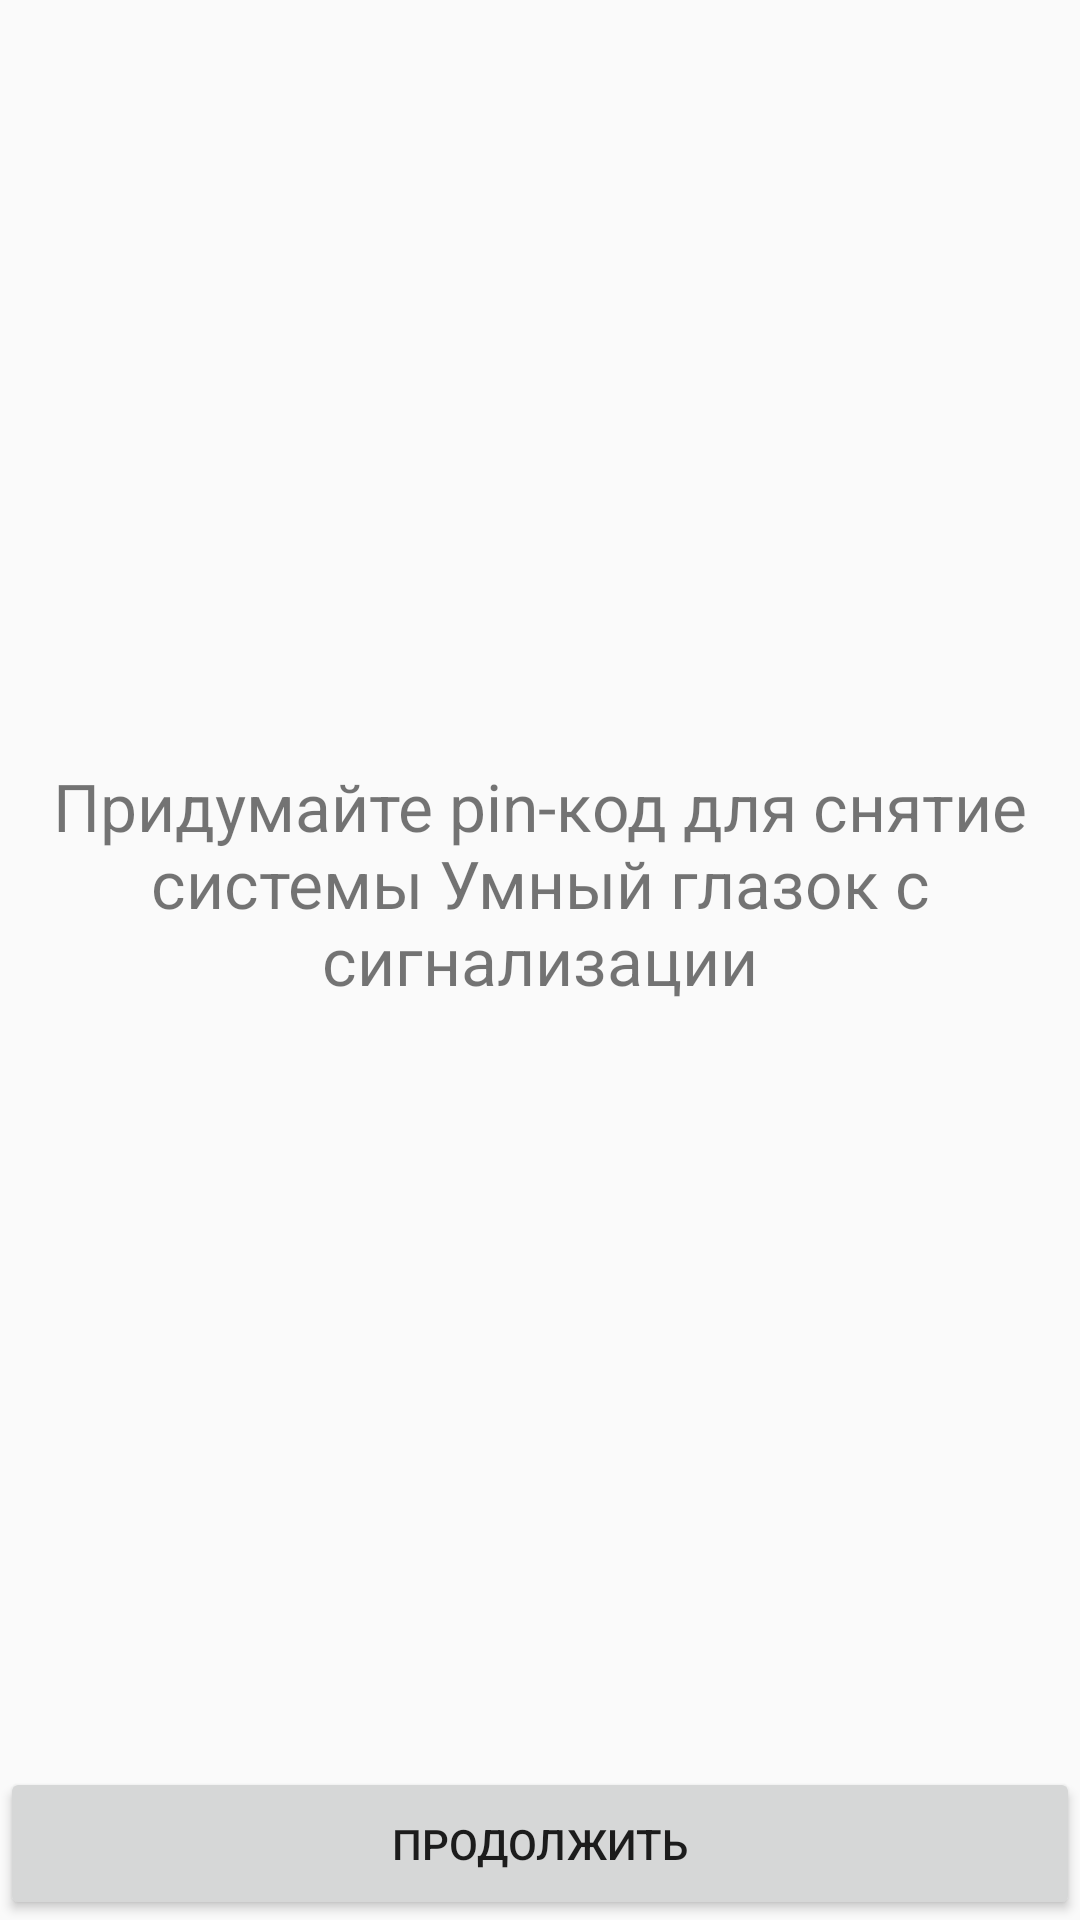

Layout XML and referenced resources for this Android screen:
<!-- AndroidManifest.xml: application theme AppTheme -->
<!-- res/layout/activity_need_pin_activity.xml -->
<?xml version="1.0" encoding="utf-8"?>
<LinearLayout xmlns:android="http://schemas.android.com/apk/res/android"
    style="@style/MM"
    android:orientation="vertical">

    <TextView
        android:layout_width="wrap_content"
        android:layout_height="0dp"
        android:layout_weight="1"
        android:gravity="center"
        android:padding="@dimen/dimen_16"
        android:text="@string/txt_need_pin"
        android:textSize="@dimen/font_size_22" />

    <Button
        android:id="@+id/btn_choose_bluetooth"
        style="@style/MW"
        android:padding="@dimen/dimen_16"
        android:text="@string/btn_continue" />

</LinearLayout>
<!-- resources referenced by this layout -->
<resources>
  <dimen name="dimen_16">16dp</dimen>
  <dimen name="font_size_22">22sp</dimen>
  <string name="btn_continue">Продолжить</string>
  <string name="txt_need_pin">Придумайте pin-код для снятие системы Умный глазок с сигнализации</string>
  <style name="MM">
          <item name="android:layout_width">match_parent</item>
          <item name="android:layout_height">match_parent</item>
      </style>
  <style name="MW">
          <item name="android:layout_width">match_parent</item>
          <item name="android:layout_height">wrap_content</item>
      </style>
  <style name="AppTheme" parent="Theme.AppCompat.Light.DarkActionBar">
          
          <item name="colorPrimary">@color/colorPrimary</item>
          <item name="colorPrimaryDark">@color/colorPrimaryDark</item>
          <item name="colorAccent">@color/colorAccent</item>
      </style>
  <color name="colorPrimary">#3F51B5</color>
  <color name="colorPrimaryDark">#303F9F</color>
  <color name="colorAccent">#FF4081</color>
</resources>
